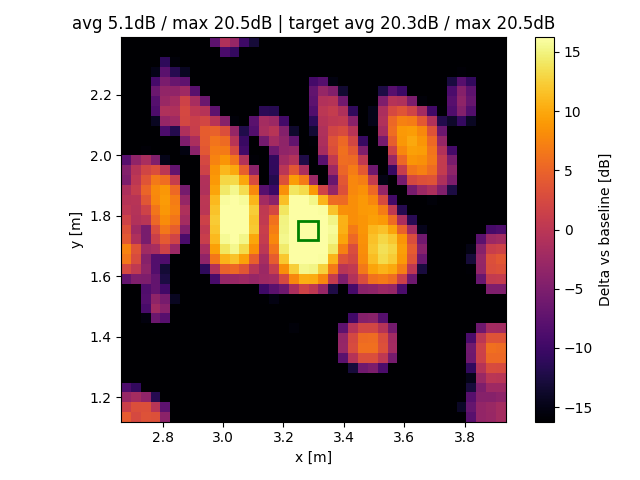

Source data for this figure (header and first rows):
x, y, z
2.68, 1.135, 4.233
2.68, 1.167, 1.328
2.68, 1.2, -2.959
2.68, 1.232, -8.855
2.68, 1.265, -17.39
2.68, 1.298, -38.09
2.68, 1.33, -43.9
2.68, 1.363, -47.53
2.68, 1.395, -43.72
2.68, 1.428, -44.42
2.68, 1.461, -44.58
2.68, 1.493, -44.83
2.68, 1.526, -45.63
2.68, 1.558, -27.68
2.68, 1.591, -7.017
2.68, 1.624, 2.399
2.68, 1.656, 6.502
2.68, 1.689, 7.395
2.68, 1.721, 4.027
2.68, 1.754, 3.197
2.68, 1.787, 1.773
2.68, 1.819, 0.1465
2.68, 1.852, -0.3986
2.68, 1.885, -1.174
2.68, 1.917, -5.048
2.68, 1.95, -4.512
2.68, 1.982, -7.993
2.68, 2.015, -22.1
2.68, 2.048, -39.68
2.68, 2.08, -43.38
2.68, 2.113, -44.73
2.68, 2.145, -46.15
2.68, 2.178, -46.21
2.68, 2.211, -45.86
2.68, 2.243, -46.51
2.68, 2.276, -45.38
2.68, 2.308, -46.93
2.68, 2.341, -46.43
2.68, 2.374, -46.42
2.713, 1.135, 2.481
2.713, 1.167, 3.035
2.713, 1.2, -1.872
2.713, 1.232, -10.79
2.713, 1.265, -25.89
2.713, 1.298, -44.5
2.713, 1.33, -42.46
2.713, 1.363, -46.53
2.713, 1.395, -41.63
2.713, 1.428, -42.64
2.713, 1.461, -43.37
2.713, 1.493, -34.81
2.713, 1.526, -23.97
2.713, 1.558, -17.34
2.713, 1.591, -4.821
2.713, 1.624, 0.3854
2.713, 1.656, 2.743
2.713, 1.689, 3.448
2.713, 1.721, -1.068
2.713, 1.754, -2.248
2.713, 1.787, -0.7912
... 1,461 more rows
